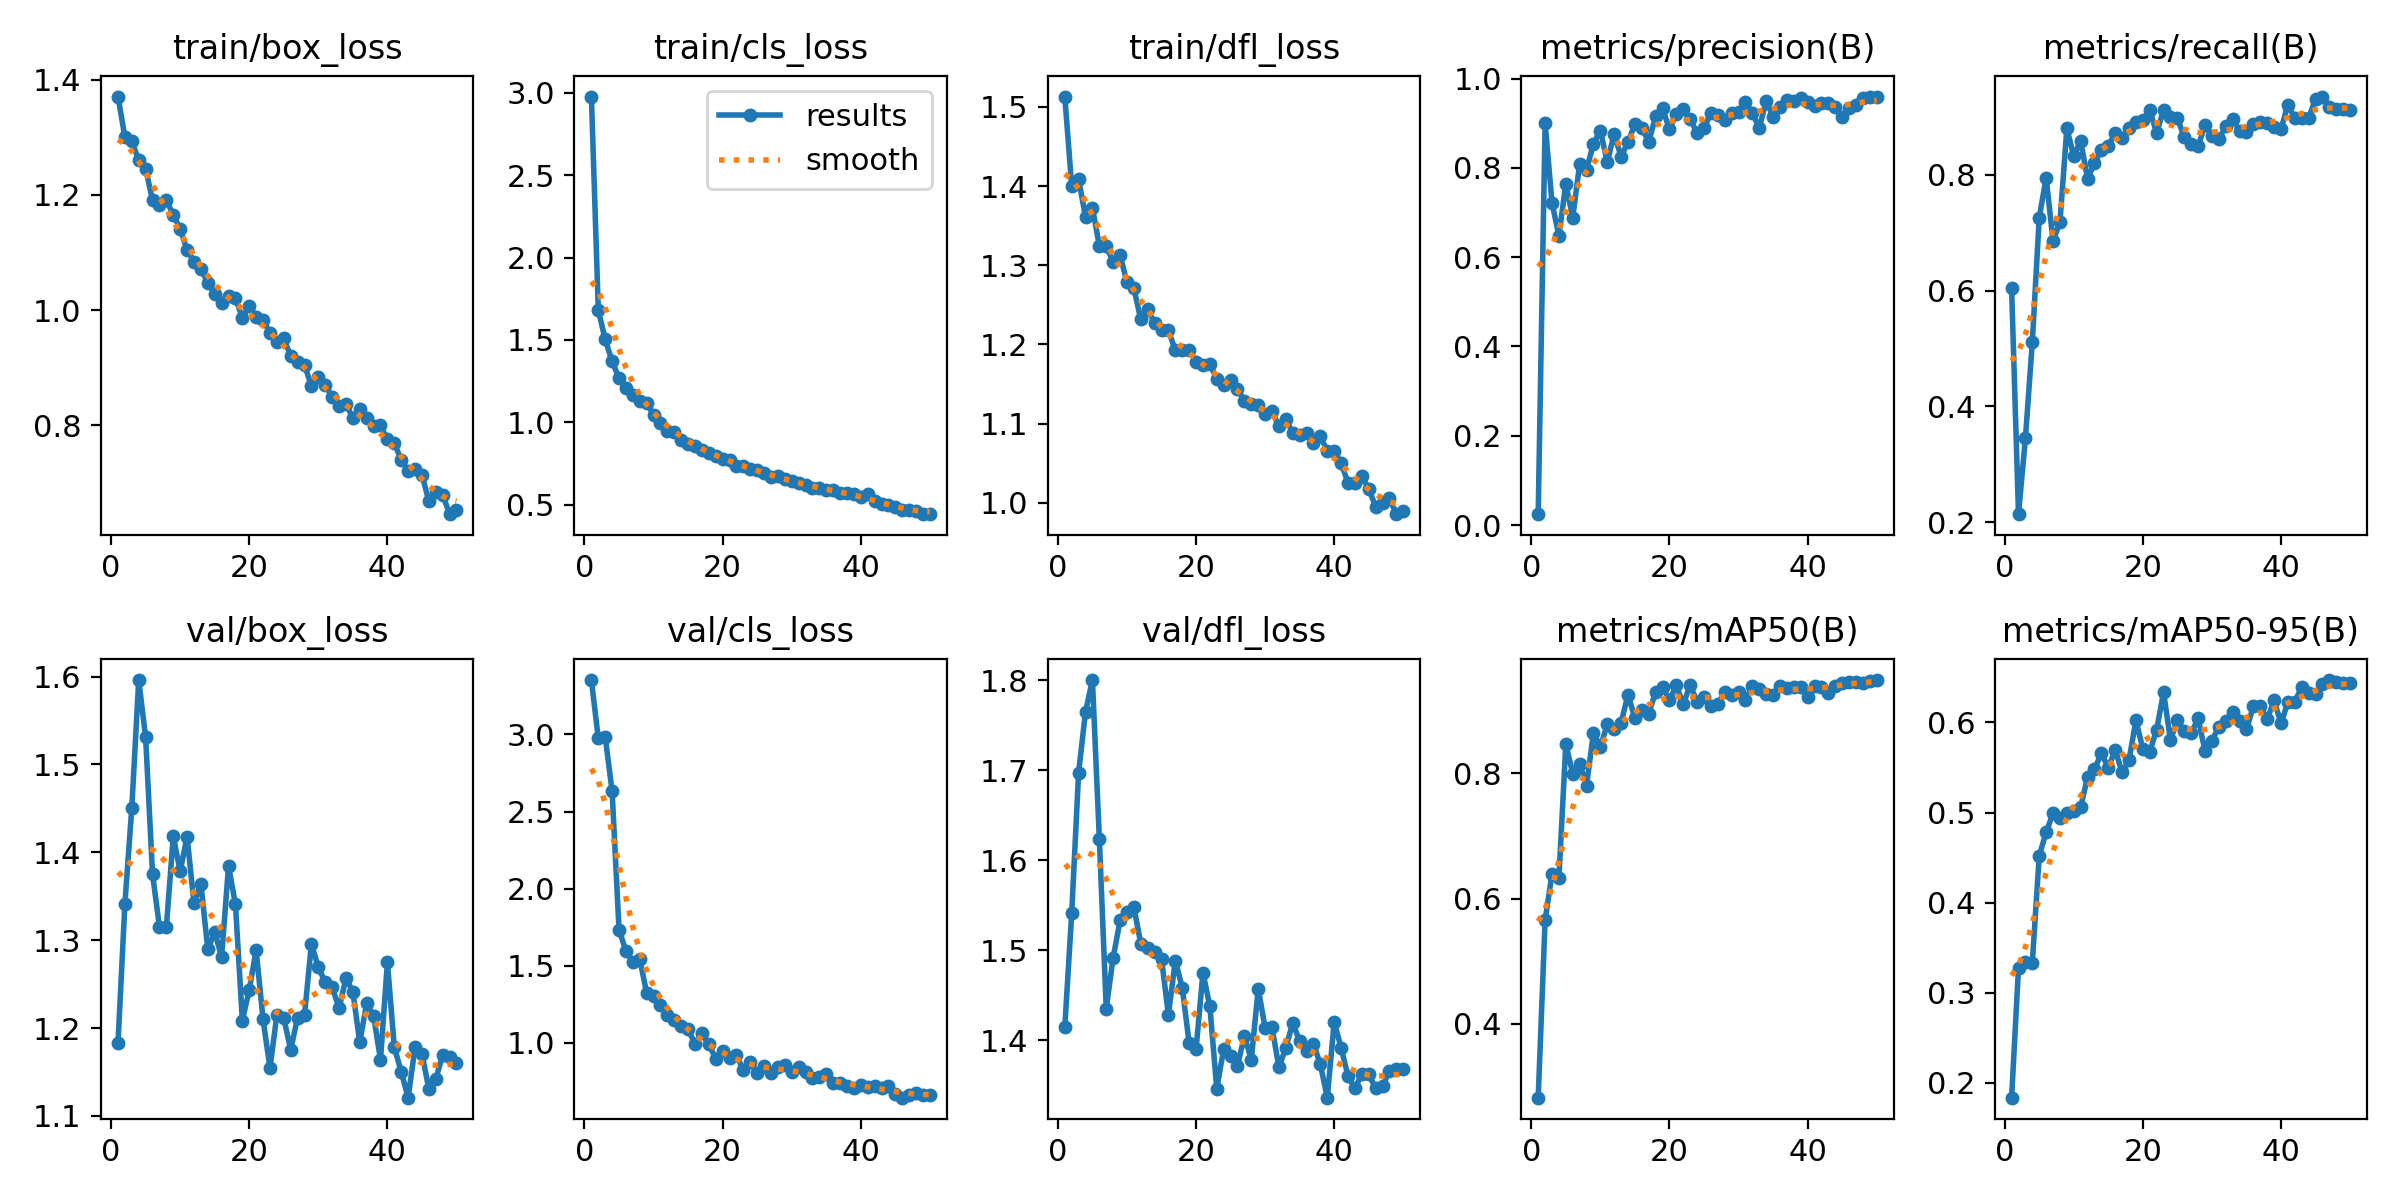

The data file committed next to this chart (first rows):
epoch, time, train/box_loss, train/cls_loss, train/dfl_loss, metrics/precision(B), metrics/recall(B), metrics/mAP50(B), metrics/mAP50-95(B), val/box_loss, val/cls_loss, val/dfl_loss, lr/pg0, lr/pg1, lr/pg2
1, 246.8, 1.371, 2.977, 1.513, 0.02428, 0.6042, 0.2823, 0.1835, 1.183, 3.352, 1.414, 0.0003125, 0.0003125, 0.0003125
2, 493.6, 1.301, 1.681, 1.4, 0.9004, 0.2136, 0.5654, 0.3275, 1.341, 2.973, 1.541, 0.0006249, 0.0006249, 0.0006249
3, 740.4, 1.294, 1.503, 1.409, 0.7218, 0.345, 0.6397, 0.3346, 1.451, 2.984, 1.697, 0.0009244, 0.0009244, 0.0009244
4, 985, 1.26, 1.371, 1.361, 0.648, 0.5109, 0.6336, 0.3335, 1.596, 2.631, 1.765, 0.001176, 0.001176, 0.001176
5, 1223, 1.246, 1.268, 1.373, 0.765, 0.7258, 0.8469, 0.4519, 1.531, 1.735, 1.8, 0.001151, 0.001151, 0.001151
6, 1461, 1.191, 1.208, 1.324, 0.6888, 0.7953, 0.7996, 0.4781, 1.375, 1.596, 1.624, 0.001126, 0.001126, 0.001126
7, 1716, 1.183, 1.168, 1.324, 0.8088, 0.6856, 0.8157, 0.499, 1.315, 1.525, 1.435, 0.001102, 0.001102, 0.001102
8, 1972, 1.191, 1.13, 1.304, 0.7961, 0.7182, 0.7807, 0.4935, 1.315, 1.545, 1.492, 0.001077, 0.001077, 0.001077
9, 2219, 1.165, 1.116, 1.313, 0.8544, 0.8803, 0.8649, 0.4998, 1.418, 1.324, 1.533, 0.001052, 0.001052, 0.001052
10, 2471, 1.141, 1.046, 1.279, 0.8837, 0.8325, 0.8424, 0.5016, 1.378, 1.306, 1.542, 0.001027, 0.001027, 0.001027
11, 2727, 1.104, 0.9943, 1.271, 0.8136, 0.8588, 0.8783, 0.5061, 1.418, 1.247, 1.548, 0.001002, 0.001002, 0.001002
12, 2984, 1.084, 0.9492, 1.232, 0.8764, 0.7929, 0.8702, 0.5392, 1.342, 1.181, 1.507, 0.0009778, 0.0009778, 0.0009778
13, 3614, 1.071, 0.9395, 1.245, 0.8253, 0.8203, 0.8807, 0.548, 1.364, 1.152, 1.503, 0.000953, 0.000953, 0.000953
14, 3852, 1.047, 0.8942, 1.227, 0.8578, 0.842, 0.9259, 0.5661, 1.289, 1.108, 1.498, 0.0009283, 0.0009283, 0.0009283
15, 4077, 1.029, 0.8675, 1.218, 0.8984, 0.8497, 0.888, 0.5496, 1.309, 1.088, 1.491, 0.0009035, 0.0009035, 0.0009035
16, 4306, 1.013, 0.8589, 1.218, 0.8902, 0.8727, 0.9016, 0.5696, 1.281, 0.9926, 1.428, 0.0008787, 0.0008787, 0.0008787
17, 4536, 1.024, 0.8355, 1.192, 0.8581, 0.8629, 0.895, 0.5445, 1.384, 1.064, 1.488, 0.000854, 0.000854, 0.000854
18, 4767, 1.021, 0.8116, 1.193, 0.9154, 0.8813, 0.9305, 0.5582, 1.341, 0.992, 1.458, 0.0008293, 0.0008293, 0.0008293
19, 4986, 0.9869, 0.7948, 1.193, 0.934, 0.8908, 0.9375, 0.6024, 1.209, 0.8979, 1.397, 0.0008045, 0.0008045, 0.0008045
20, 5204, 1.006, 0.7754, 1.178, 0.8862, 0.8945, 0.9172, 0.5707, 1.243, 0.9474, 1.39, 0.0007797, 0.0007797, 0.0007797
21, 5414, 0.9883, 0.7743, 1.174, 0.9214, 0.912, 0.9405, 0.5675, 1.289, 0.9056, 1.475, 0.000755, 0.000755, 0.000755
22, 5641, 0.9831, 0.7358, 1.175, 0.932, 0.8724, 0.9101, 0.5919, 1.21, 0.9192, 1.438, 0.0007302, 0.0007302, 0.0007302
23, 5860, 0.9595, 0.7375, 1.157, 0.9092, 0.9121, 0.9414, 0.6336, 1.155, 0.8241, 1.346, 0.0007055, 0.0007055, 0.0007055
24, 6087, 0.9438, 0.7151, 1.149, 0.8792, 0.9006, 0.9144, 0.5803, 1.215, 0.8764, 1.39, 0.0006808, 0.0006808, 0.0006808
25, 6314, 0.9506, 0.7121, 1.156, 0.8897, 0.8983, 0.9228, 0.6032, 1.211, 0.8042, 1.383, 0.000656, 0.000656, 0.000656
26, 6571, 0.9204, 0.6941, 1.144, 0.9227, 0.8646, 0.9071, 0.5902, 1.175, 0.849, 1.372, 0.0006312, 0.0006312, 0.0006312
27, 6804, 0.9094, 0.6708, 1.129, 0.9176, 0.8535, 0.9105, 0.5883, 1.212, 0.8042, 1.405, 0.0006065, 0.0006065, 0.0006065
28, 7063, 0.9051, 0.672, 1.125, 0.9064, 0.8494, 0.9306, 0.6046, 1.215, 0.8444, 1.379, 0.0005818, 0.0005818, 0.0005818
29, 7375, 0.8675, 0.6554, 1.124, 0.9236, 0.8858, 0.9245, 0.5686, 1.296, 0.8553, 1.457, 0.000557, 0.000557, 0.000557
30, 8042, 0.8834, 0.6455, 1.112, 0.926, 0.8667, 0.9295, 0.5797, 1.269, 0.8095, 1.414, 0.0005322, 0.0005322, 0.0005322
31, 8351, 0.8697, 0.6313, 1.115, 0.9479, 0.8616, 0.9181, 0.5953, 1.252, 0.8433, 1.414, 0.0005075, 0.0005075, 0.0005075
32, 8641, 0.8489, 0.6231, 1.097, 0.9231, 0.8841, 0.939, 0.6016, 1.247, 0.8095, 1.37, 0.0004827, 0.0004827, 0.0004827
33, 8870, 0.8338, 0.6043, 1.106, 0.8896, 0.8971, 0.9351, 0.6119, 1.223, 0.7756, 1.392, 0.000458, 0.000458, 0.000458
34, 9097, 0.8362, 0.6009, 1.088, 0.949, 0.8755, 0.9266, 0.6016, 1.256, 0.7772, 1.419, 0.0004332, 0.0004332, 0.0004332
35, 9315, 0.8129, 0.5892, 1.086, 0.9151, 0.8748, 0.9254, 0.5925, 1.242, 0.7974, 1.399, 0.0004085, 0.0004085, 0.0004085
36, 9538, 0.8276, 0.5909, 1.088, 0.9365, 0.8884, 0.9399, 0.6178, 1.184, 0.7403, 1.389, 0.0003837, 0.0003837, 0.0003837
37, 9757, 0.8124, 0.5737, 1.075, 0.9529, 0.8921, 0.9367, 0.6186, 1.229, 0.7404, 1.396, 0.000359, 0.000359, 0.000359
38, 9984, 0.799, 0.574, 1.084, 0.9493, 0.8902, 0.9373, 0.6036, 1.214, 0.721, 1.373, 0.0003343, 0.0003343, 0.0003343
39, 10208, 0.7997, 0.5656, 1.065, 0.9562, 0.8834, 0.9373, 0.6245, 1.164, 0.7062, 1.336, 0.0003095, 0.0003095, 0.0003095
40, 10430, 0.775, 0.5447, 1.066, 0.9473, 0.8786, 0.9219, 0.5991, 1.275, 0.7299, 1.42, 0.0002848, 0.0002848, 0.0002848
41, 10643, 0.7687, 0.564, 1.05, 0.939, 0.9212, 0.9399, 0.6226, 1.178, 0.7157, 1.392, 0.00026, 0.00026, 0.00026
42, 10866, 0.7393, 0.522, 1.025, 0.9451, 0.8978, 0.9388, 0.623, 1.15, 0.7219, 1.36, 0.0002352, 0.0002352, 0.0002352
43, 11088, 0.7202, 0.5042, 1.025, 0.9448, 0.8983, 0.9279, 0.6394, 1.121, 0.7052, 1.346, 0.0002105, 0.0002105, 0.0002105
44, 11332, 0.7237, 0.4974, 1.033, 0.9363, 0.898, 0.9402, 0.6322, 1.178, 0.7191, 1.362, 0.0001857, 0.0001857, 0.0001857
45, 11586, 0.7137, 0.4877, 1.018, 0.9149, 0.931, 0.9446, 0.6317, 1.171, 0.6716, 1.362, 0.000161, 0.000161, 0.000161
46, 12286, 0.6673, 0.4664, 0.9951, 0.9338, 0.9353, 0.9461, 0.6424, 1.131, 0.6456, 1.347, 0.0001363, 0.0001363, 0.0001363
47, 12504, 0.6831, 0.469, 1, 0.9408, 0.917, 0.9462, 0.6471, 1.142, 0.6605, 1.349, 0.0001115, 0.0001115, 0.0001115
48, 12727, 0.679, 0.4635, 1.006, 0.9564, 0.9133, 0.9439, 0.6446, 1.169, 0.6727, 1.365, 8.675e-05, 8.675e-05, 8.675e-05
49, 12956, 0.6449, 0.4464, 0.9857, 0.96, 0.9131, 0.9474, 0.6434, 1.168, 0.6627, 1.367, 6.2e-05, 6.2e-05, 6.2e-05
50, 13178, 0.6523, 0.4433, 0.9901, 0.9597, 0.9118, 0.9491, 0.644, 1.16, 0.6598, 1.368, 3.725e-05, 3.725e-05, 3.725e-05
